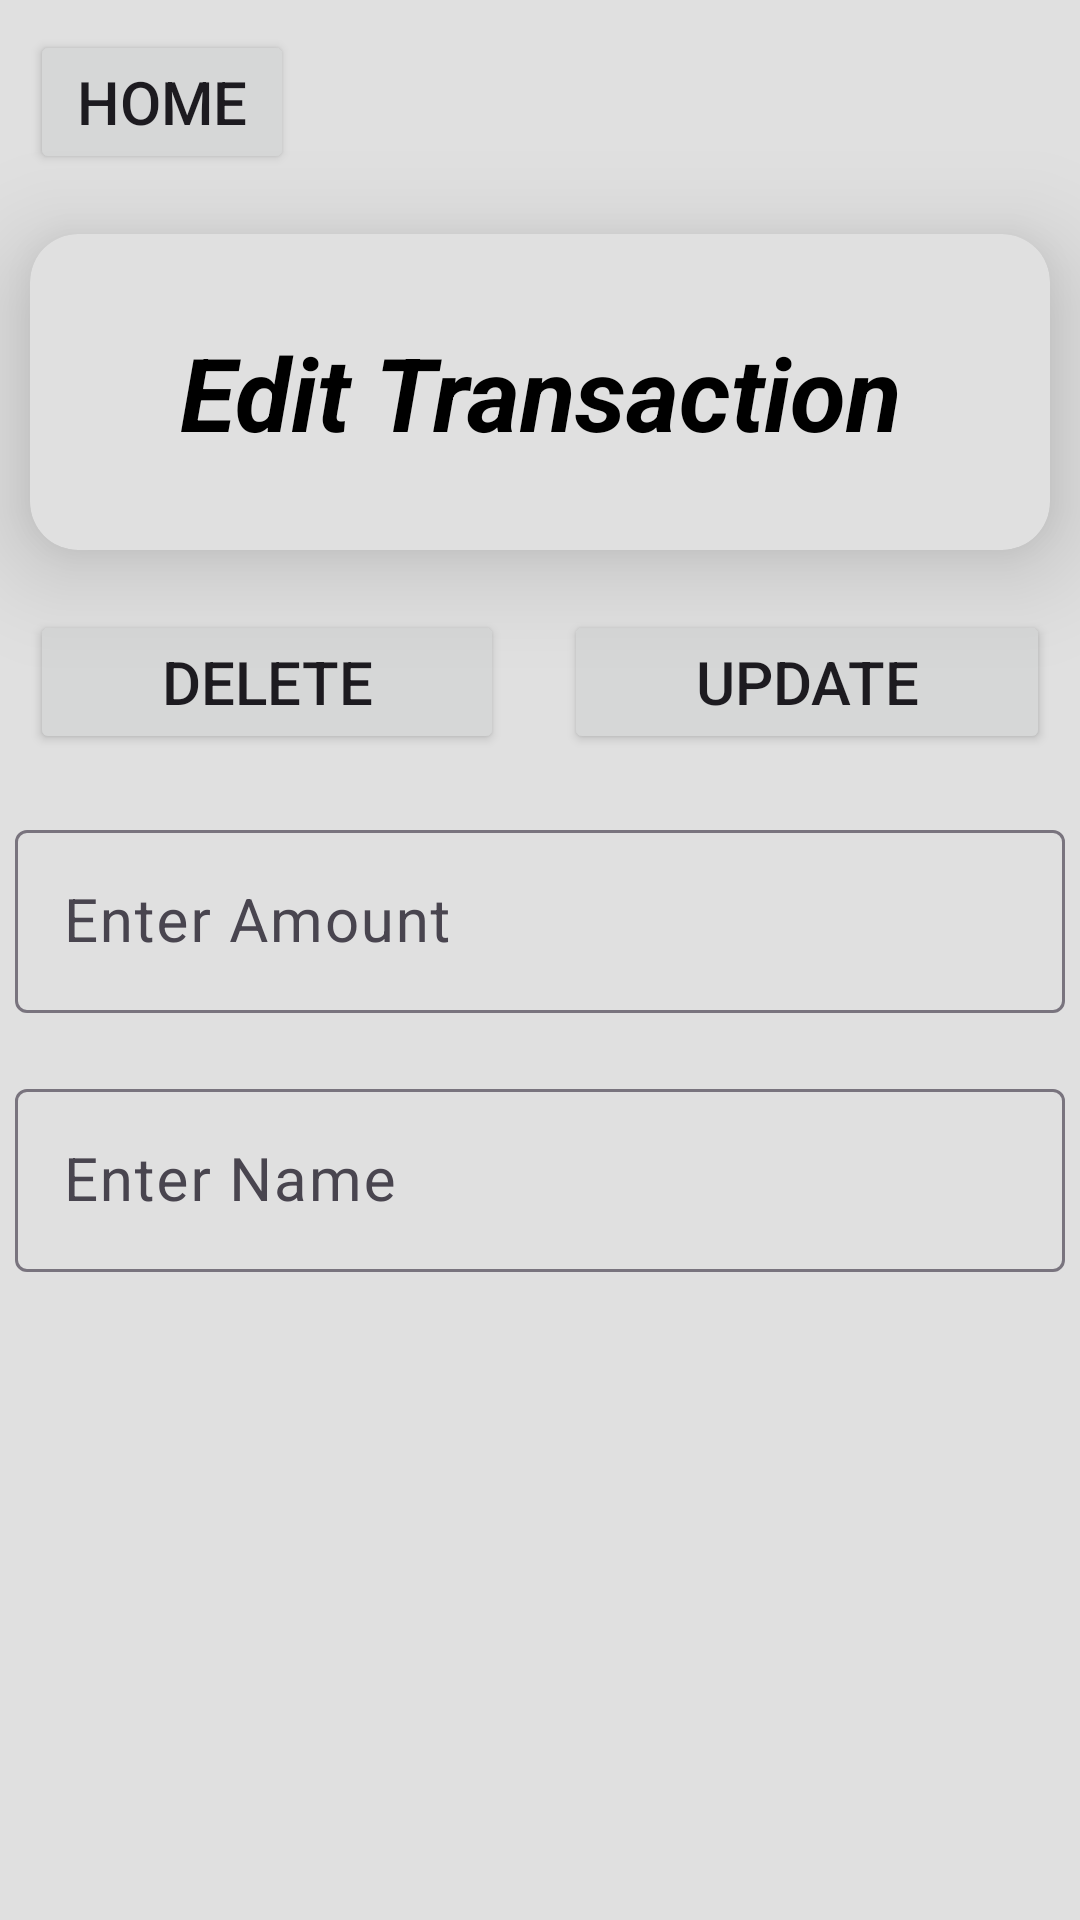

Reconstruct the res/layout file that produces this screen, plus the resources it refers to.
<!-- AndroidManifest.xml: application theme Theme.Khaata_App -->
<!-- res/layout/activity_edit_transaction.xml -->
<?xml version="1.0" encoding="utf-8"?>
<LinearLayout xmlns:android="http://schemas.android.com/apk/res/android"
    xmlns:app="http://schemas.android.com/apk/res-auto"
    xmlns:tools="http://schemas.android.com/tools"
    android:id="@+id/main"
    android:layout_width="match_parent"
    android:layout_height="match_parent"
    android:orientation="vertical"
    android:background="@color/background"
    tools:context=".EditTransaction">

    <Button
        android:id="@+id/btnBackEditTransaction"
        android:layout_width="wrap_content"
        android:layout_height="wrap_content"
        android:layout_marginLeft="10dp"
        android:layout_marginTop="10dp"
        android:layout_marginBottom="10dp"
        android:text="@string/back"
        android:textSize="20sp" />

    <androidx.cardview.widget.CardView
        android:layout_width="match_parent"
        android:layout_height="wrap_content"
        android:layout_margin="10dp"
        app:cardBackgroundColor="@color/background"
        app:cardCornerRadius="16dp"
        app:cardElevation="20dp">
    <TextView
        android:id="@+id/textView4"
        android:layout_width="match_parent"
        android:layout_height="wrap_content"
        android:layout_margin="10dp"
        android:layout_marginTop="10dp"
        android:layout_marginBottom="10dp"
        android:gravity="center"
        android:text="Edit Transaction"
        android:textSize="34sp"
        android:textColor="@color/black"
        android:textStyle="bold|italic"
        android:padding="20dp"/>
    </androidx.cardview.widget.CardView>

    <LinearLayout
        android:layout_width="match_parent"
        android:layout_height="wrap_content"
        android:orientation="horizontal">

        <Button
            android:id="@+id/btnDeleteEditTransaction"
            android:layout_width="wrap_content"
            android:layout_height="wrap_content"
            android:layout_margin="10dp"
            android:layout_weight="1"
            android:text="@string/Delete"
            android:textSize="20sp" />

        <Button
            android:id="@+id/btnUpdateEditTransaction"
            android:layout_width="wrap_content"
            android:layout_height="wrap_content"
            android:layout_margin="10dp"
            android:layout_weight="1"
            android:text="@string/Update"
            android:textSize="20sp" />
    </LinearLayout>

    <com.google.android.material.textfield.TextInputLayout
        android:layout_width="match_parent"
        android:layout_height="wrap_content"
        android:layout_marginTop="10dp"
        android:layout_marginBottom="10dp">

        <EditText
            android:id="@+id/etAmountEditTransaction"
            android:layout_width="match_parent"
            android:layout_height="wrap_content"
            android:layout_marginLeft="5dp"
            android:layout_marginRight="5dp"
            android:ems="10"
            android:hint="@string/Enter_Amount"
            android:inputType="text"
            android:textColor="@color/black"
            android:textSize="20sp" />
    </com.google.android.material.textfield.TextInputLayout>

    <com.google.android.material.textfield.TextInputLayout
        android:layout_width="match_parent"
        android:layout_height="wrap_content"
        android:layout_marginTop="10dp"
        android:layout_marginBottom="10dp">

        <EditText
            android:id="@+id/etNameEditTransaction"
            android:layout_width="match_parent"
            android:layout_height="wrap_content"
            android:layout_marginLeft="5dp"
            android:layout_marginRight="5dp"
            android:ems="10"
            android:hint="@string/Enter_Name"
            android:textColor="@color/black"
            android:inputType="text"
            android:textSize="20sp" />
    </com.google.android.material.textfield.TextInputLayout>
</LinearLayout>
<!-- resources referenced by this layout -->
<resources>
  <color name="background">#E0E0E0</color>
  <color name="black">#000000</color>
  <string name="Delete">DELETE</string>
  <string name="Enter_Amount">Enter Amount</string>
  <string name="Enter_Name">Enter Name</string>
  <string name="Update">UPDATE</string>
  <string name="back">Home</string>
  <style name="Theme.Khaata_App" parent="Base.Theme.Khaata_App" />
  <style name="Base.Theme.Khaata_App" parent="Theme.Material3.DayNight.NoActionBar">
  
          <item name="colorPrimary">@color/dark_primary</item>
          <item name="colorOnPrimary">@color/dark_on_primary</item>
          <item name="colorSecondary">@color/dark_secondary</item>
          <item name="colorOnSecondary">@color/dark_on_secondary</item>
          <item name="colorSurface">@color/black</item>
          <item name="colorOnSurface">@color/dark_on_surface</item>
          <item name="android:colorBackground">@color/dark_background</item>
          <item name="colorOnError">@color/dark_on_error</item>
          <item name="colorError">@color/dark_error</item>
  
      </style>
  <color name="dark_primary">#BB86FC</color>
  <color name="dark_on_primary">#000000</color>
  <color name="dark_secondary">#03DAC6</color>
  <color name="dark_on_secondary">#000000</color>
  <color name="dark_on_surface">#E0E0E0</color>
  <color name="dark_background">#121212</color>
  <color name="dark_on_error">#000000</color>
  <color name="dark_error">#CF6679</color>
</resources>
